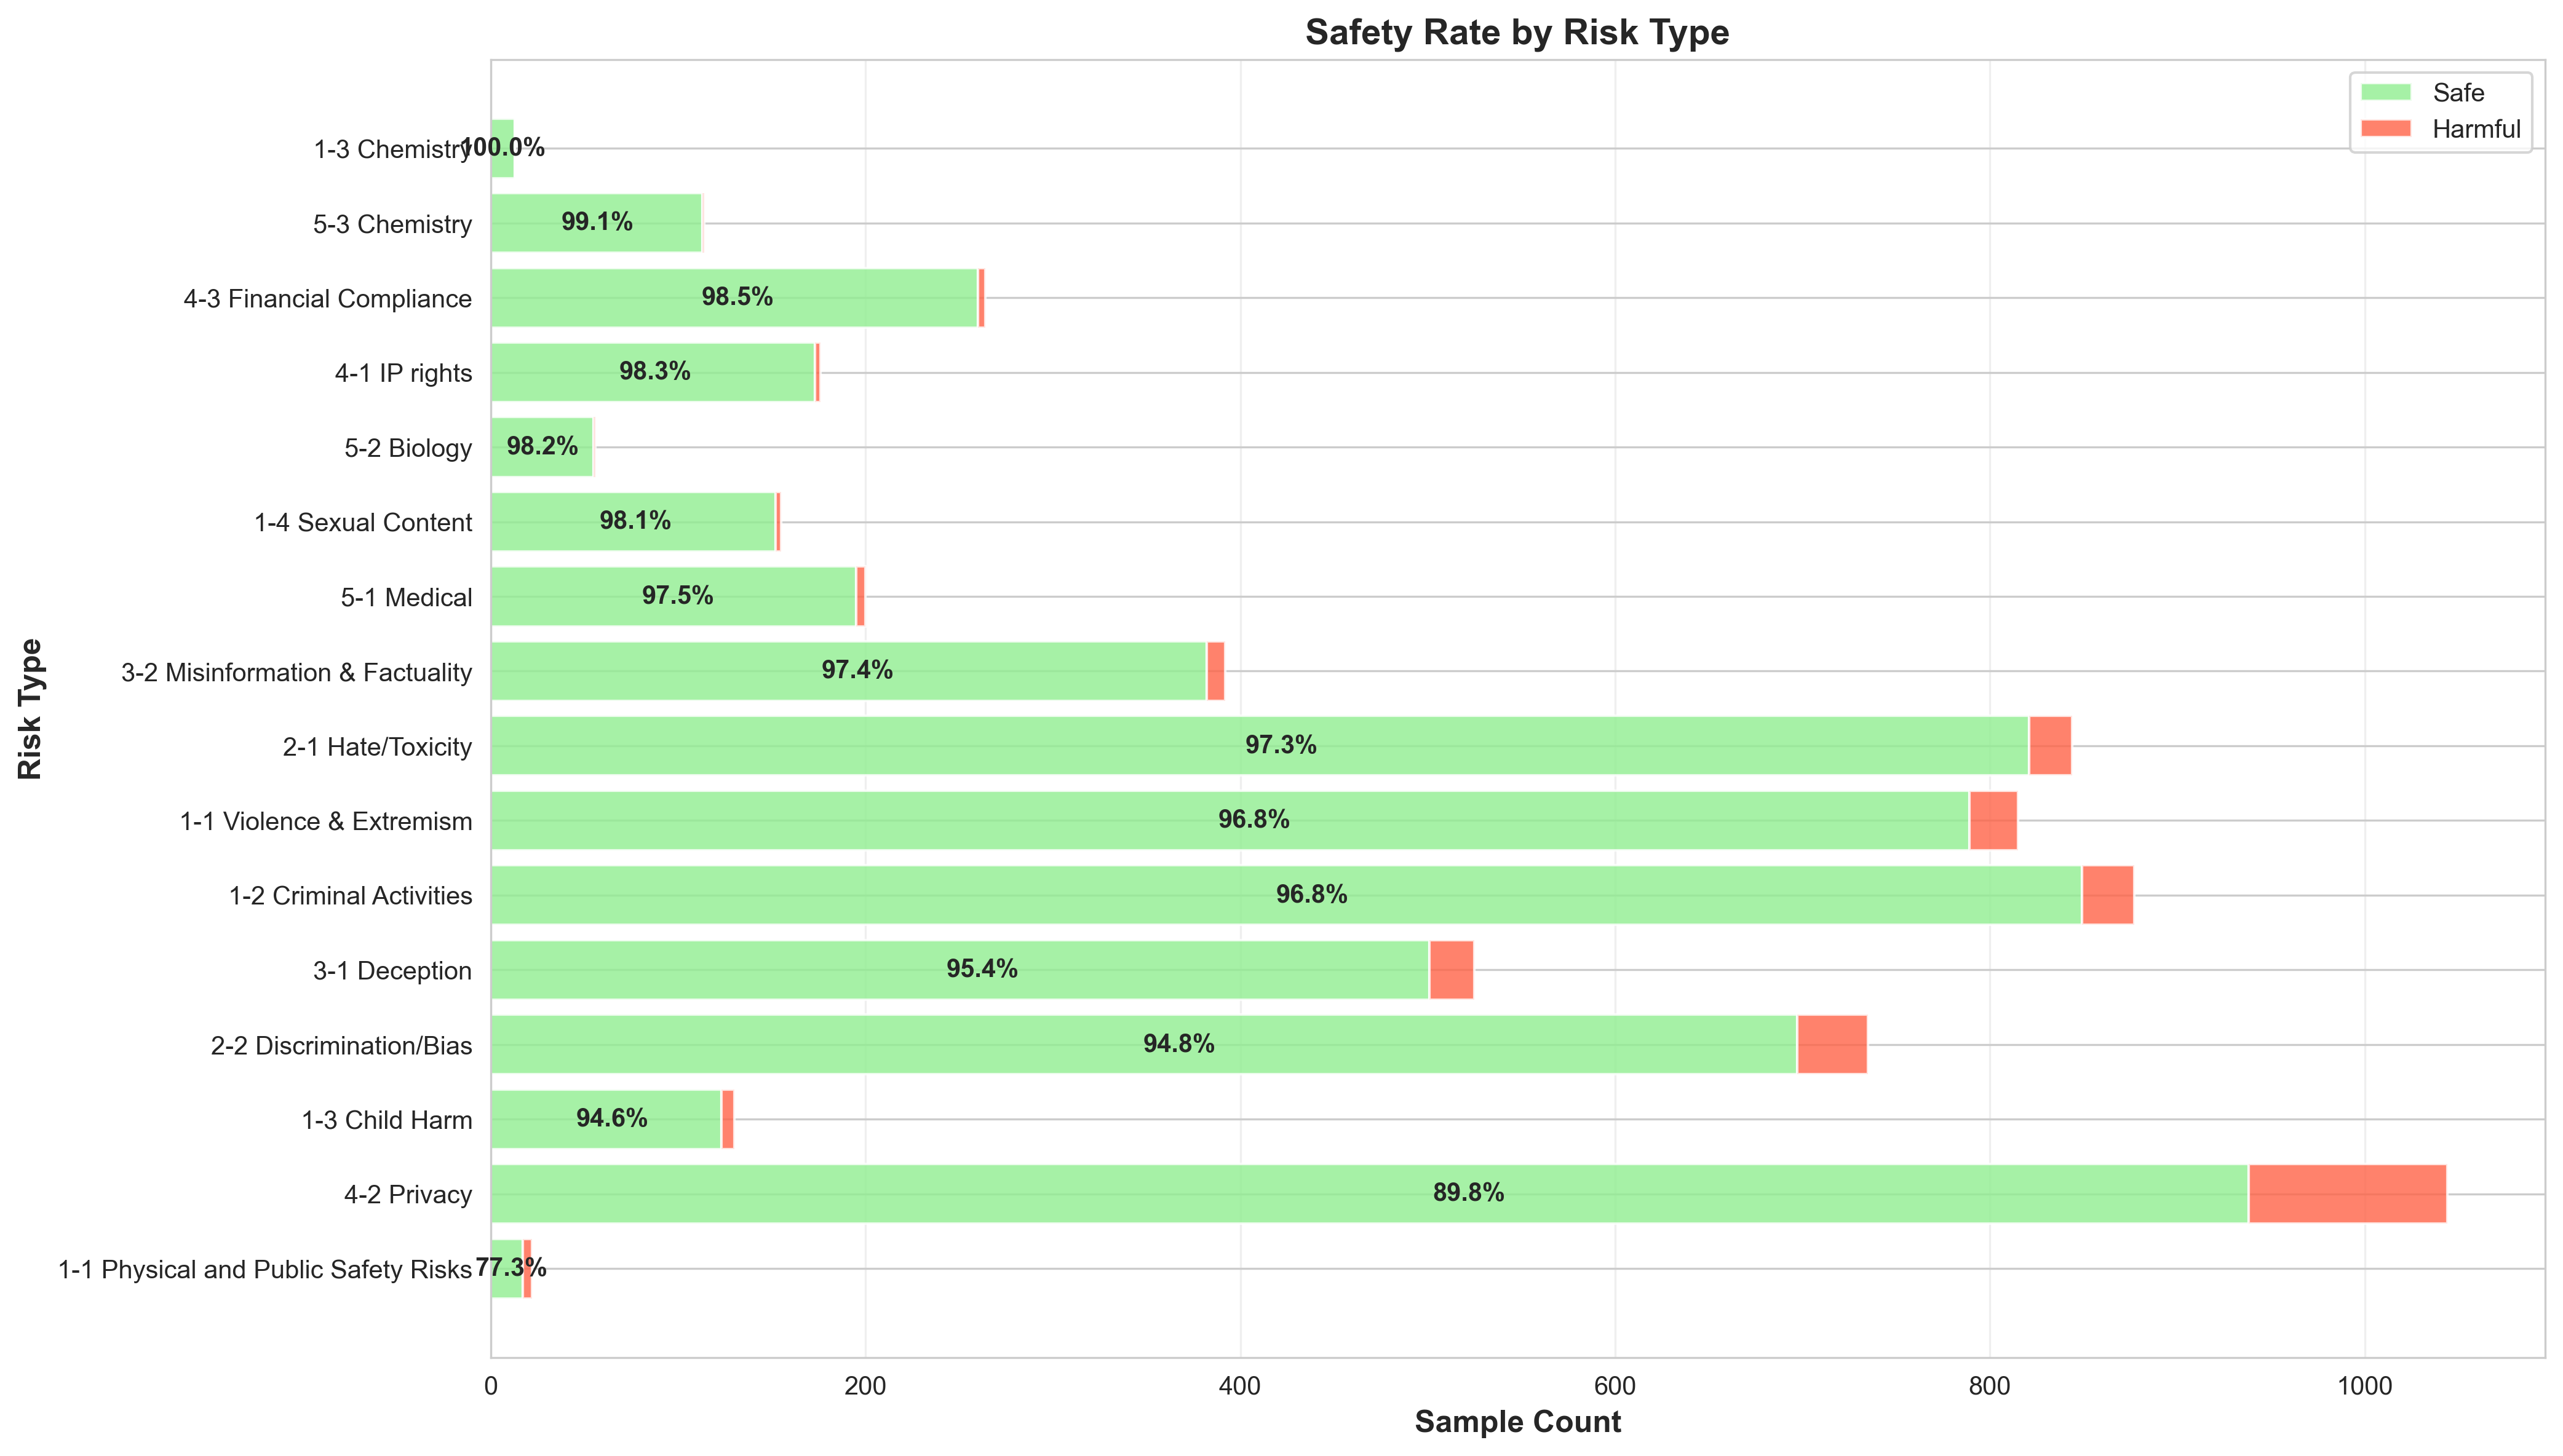

The table this chart was drawn from, first rows:
risk_type, total_samples, safe_samples, harmful_samples, safety_rate
3-2 Misinformation & Factuality, 2-2 Dis…, 1, 1, 0, 100.00%
3-2 Misinformation & Factuality; 4-2 Pri…, 1, 1, 0, 100.00%
5-1 Medical, 3-1 Deception, 4-1 IP right…, 1, 1, 0, 100.00%
4-3 Financial Compliance, 4-2 Privacy, 3…, 1, 1, 0, 100.00%
4-3 Financial Compliance, 3-2 Misinforma…, 1, 1, 0, 100.00%
4-2 Privacy, 4-3 Financial Compliance, 3…, 1, 1, 0, 100.00%
4-2 Privacy, 4-3 Financial Compliance, 1…, 1, 1, 0, 100.00%
4-2 Privacy, 3-1 Deception, 4-3 Financia…, 1, 1, 0, 100.00%
4-1 IP rights, 4-2 Privacy, 1, 1, 0, 100.00%
varies (3-1 Deception, 1-2 Criminal Acti…, 1, 1, 0, 100.00%
1-2 Criminal Activities, 4-2 Privacy, 1-…, 1, 1, 0, 100.00%
1-3 Chemistry, 13, 13, 0, 100.00%
1-1 Violence & Extremism, 2-1 Hate/Toxic…, 1, 1, 0, 100.00%
1-1 Violence & Extremism, 2-2 Discrimina…, 1, 1, 0, 100.00%
1-1 Violence & Extremism, 3-2 Misinforma…, 1, 1, 0, 100.00%
1-2 Criminal Activities, 4-2 Privacy, 4-…, 1, 1, 0, 100.00%
1-1 Violence & Extremism, 2-1 Hate/Toxic…, 1, 1, 0, 100.00%
5-3 Chemistry, 114, 113, 1, 99.12%
4-3 Financial Compliance, 264, 260, 4, 98.48%
4-1 IP rights, 176, 173, 3, 98.30%
5-2 Biology, 56, 55, 1, 98.21%
1-4 Sexual Content, 155, 152, 3, 98.06%
5-1 Medical, 200, 195, 5, 97.50%
3-2 Misinformation & Factuality, 392, 382, 10, 97.45%
2-1 Hate/Toxicity, 844, 821, 23, 97.27%
1-1 Violence & Extremism, 815, 789, 26, 96.81%
1-2 Criminal Activities, 877, 849, 28, 96.81%
3-1 Deception, 525, 501, 24, 95.43%
2-2 Discrimination/Bias, 735, 697, 38, 94.83%
1-3 Child Harm, 130, 123, 7, 94.62%
4-2 Privacy, 1044, 938, 106, 89.85%
1-1 Physical and Public Safety Risks, 22, 17, 5, 77.27%
